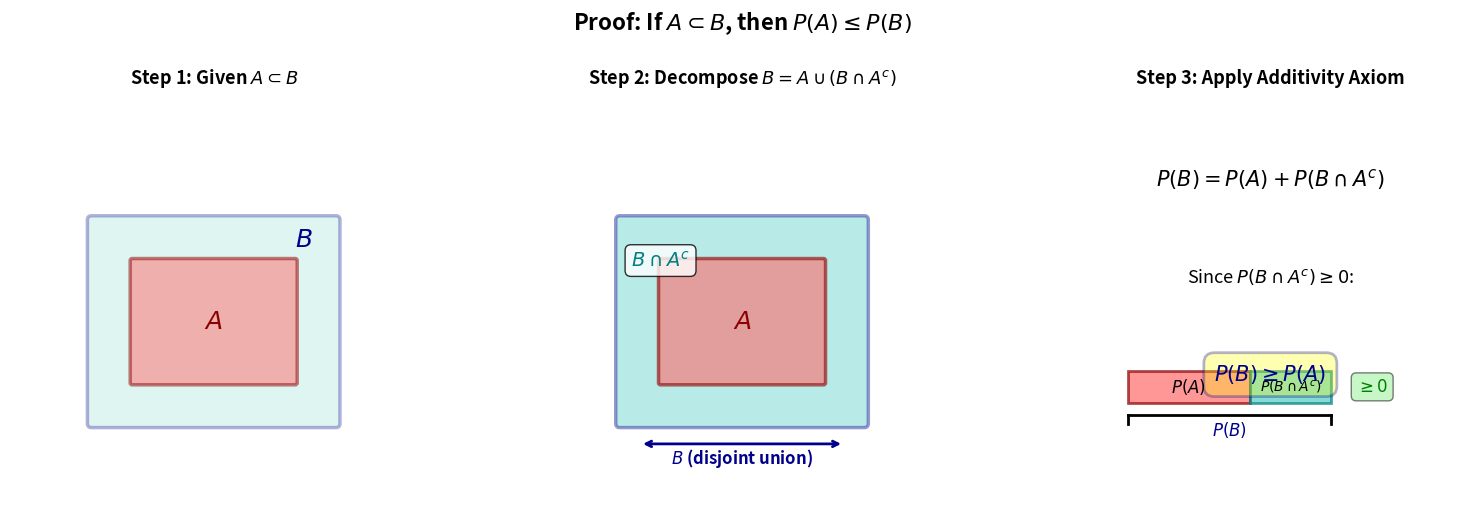

This chart was generated by the following Python code: (Note: this script raises an exception after producing the figure.)
"""
Visualization of the proof that if A ⊂ B, then P(A) ≤ P(B)
Shows how B can be decomposed into A ∪ (B ∩ A^c)
"""

import matplotlib.pyplot as plt
import matplotlib.patches as patches
from matplotlib.patches import FancyBboxPatch, FancyArrowPatch
import numpy as np

# Create figure with subplots
fig, axes = plt.subplots(1, 3, figsize=(16, 5))
fig.suptitle(
    r"Proof: If $A \subset B$, then $P(A) \leq P(B)$",
    fontsize=16,
    fontweight="bold",
    y=1.02,
)

# Define colors
color_A = "#FF6B6B"
color_B_minus_A = "#4ECDC4"
color_B = "#95E1D3"

# Subplot 1: Show A ⊂ B
ax1 = axes[0]
ax1.set_xlim(0, 10)
ax1.set_ylim(0, 10)
ax1.set_aspect("equal")
ax1.axis("off")
ax1.set_title(r"Step 1: Given $A \subset B$", fontsize=13, fontweight="bold", pad=10)

# Draw set B (outer rectangle)
rect_B = FancyBboxPatch(
    (2, 2),
    6,
    5,
    boxstyle="round,pad=0.1",
    edgecolor="darkblue",
    facecolor=color_B,
    linewidth=2.5,
    alpha=0.3,
)
ax1.add_patch(rect_B)

# Draw set A (inner rectangle)
rect_A = FancyBboxPatch(
    (3, 3),
    4,
    3,
    boxstyle="round,pad=0.05",
    edgecolor="darkred",
    facecolor=color_A,
    linewidth=2.5,
    alpha=0.5,
)
ax1.add_patch(rect_A)

# Labels
ax1.text(
    5,
    4.5,
    r"$A$",
    fontsize=18,
    ha="center",
    va="center",
    fontweight="bold",
    color="darkred",
)
ax1.text(
    7.2,
    6.5,
    r"$B$",
    fontsize=18,
    ha="center",
    va="center",
    fontweight="bold",
    color="darkblue",
)

# Subplot 2: Show decomposition B = A ∪ (B ∩ A^c)
ax2 = axes[1]
ax2.set_xlim(0, 10)
ax2.set_ylim(0, 10)
ax2.set_aspect("equal")
ax2.axis("off")
ax2.set_title(
    r"Step 2: Decompose $B = A \cup (B \cap A^c)$",
    fontsize=13,
    fontweight="bold",
    pad=10,
)

# Draw B ∩ A^c (the part of B outside A) with pattern
# We'll draw this as the full B first
rect_B2 = FancyBboxPatch(
    (2, 2),
    6,
    5,
    boxstyle="round,pad=0.1",
    edgecolor="darkblue",
    facecolor=color_B_minus_A,
    linewidth=2.5,
    alpha=0.4,
)
ax2.add_patch(rect_B2)

# Then draw A on top
rect_A2 = FancyBboxPatch(
    (3, 3),
    4,
    3,
    boxstyle="round,pad=0.05",
    edgecolor="darkred",
    facecolor=color_A,
    linewidth=2.5,
    alpha=0.6,
)
ax2.add_patch(rect_A2)

# Add hatching to show B ∩ A^c region
rect_hatch = FancyBboxPatch(
    (2, 2),
    6,
    5,
    boxstyle="round,pad=0.1",
    edgecolor="none",
    facecolor="none",
    linewidth=0,
    hatch="///",
    alpha=0.3,
)
ax2.add_patch(rect_hatch)

# Labels
ax2.text(
    5,
    4.5,
    r"$A$",
    fontsize=18,
    ha="center",
    va="center",
    fontweight="bold",
    color="darkred",
)
ax2.text(
    3,
    6,
    r"$B \cap A^c$",
    fontsize=14,
    ha="center",
    va="center",
    fontweight="bold",
    color="teal",
    bbox=dict(boxstyle="round,pad=0.3", facecolor="white", alpha=0.8),
)

# Add brace showing these are disjoint
ax2.annotate(
    "",
    xy=(2.5, 1.5),
    xytext=(7.5, 1.5),
    arrowprops=dict(arrowstyle="<->", lw=2, color="darkblue"),
)
ax2.text(
    5,
    1,
    r"$B$ (disjoint union)",
    fontsize=12,
    ha="center",
    fontweight="bold",
    color="darkblue",
)

# Subplot 3: Show the probability inequality
ax3 = axes[2]
ax3.set_xlim(0, 10)
ax3.set_ylim(0, 10)
ax3.set_aspect("equal")
ax3.axis("off")
ax3.set_title(r"Step 3: Apply Additivity Axiom", fontsize=13, fontweight="bold", pad=10)

# Show the equation breakdown
equations = [
    r"$P(B) = P(A) + P(B \cap A^c)$",
    r"",
    r"Since $P(B \cap A^c) \geq 0$:",
    r"",
    r"$P(B) \geq P(A)$",
]

y_start = 8
for i, eq in enumerate(equations):
    if eq:
        fontsize = 15 if "$P(B)" in eq else 13
        weight = "bold" if i == 0 or i == 4 else "normal"
        color = "darkblue" if i == 4 else "black"

        bbox_props = None
        if i == 4:
            bbox_props = dict(
                boxstyle="round,pad=0.5",
                facecolor="yellow",
                alpha=0.3,
                edgecolor="darkblue",
                linewidth=2,
            )

        ax3.text(
            5,
            y_start - i * 1.2,
            eq,
            fontsize=fontsize,
            ha="center",
            va="center",
            fontweight=weight,
            color=color,
            bbox=bbox_props,
        )

# Add visual representation with bars
bar_y = 2.5
bar_height = 0.8

# P(A) bar
rect_bar_A = patches.Rectangle(
    (1.5, bar_y),
    3,
    bar_height,
    facecolor=color_A,
    edgecolor="darkred",
    linewidth=2,
    alpha=0.7,
)
ax3.add_patch(rect_bar_A)
ax3.text(
    3,
    bar_y + bar_height / 2,
    r"$P(A)$",
    fontsize=12,
    ha="center",
    va="center",
    fontweight="bold",
)

# P(B ∩ A^c) bar
rect_bar_B_minus_A = patches.Rectangle(
    (4.5, bar_y),
    2,
    bar_height,
    facecolor=color_B_minus_A,
    edgecolor="teal",
    linewidth=2,
    alpha=0.7,
)
ax3.add_patch(rect_bar_B_minus_A)
ax3.text(
    5.5,
    bar_y + bar_height / 2,
    r"$P(B \cap A^c)$",
    fontsize=10,
    ha="center",
    va="center",
    fontweight="bold",
)

# Brace showing P(B)
ax3.plot([1.5, 6.5], [bar_y - 0.3, bar_y - 0.3], "k-", linewidth=2)
ax3.plot([1.5, 1.5], [bar_y - 0.3, bar_y - 0.5], "k-", linewidth=2)
ax3.plot([6.5, 6.5], [bar_y - 0.3, bar_y - 0.5], "k-", linewidth=2)
ax3.text(
    4,
    bar_y - 0.8,
    r"$P(B)$",
    fontsize=12,
    ha="center",
    fontweight="bold",
    color="darkblue",
)

# Add note about non-negativity
ax3.text(
    7.5,
    bar_y + bar_height / 2,
    r"$\geq 0$",
    fontsize=12,
    ha="center",
    va="center",
    color="green",
    fontweight="bold",
    bbox=dict(boxstyle="round,pad=0.3", facecolor="lightgreen", alpha=0.5),
)

plt.tight_layout()

# Save the figure
output_path = (
    "/home/<user>/work/math-bootcamp/book/figures/probability_subset_proof.png"
)
plt.savefig(output_path, dpi=300, bbox_inches="tight", facecolor="white")
print(f"Figure saved to: {output_path}")

plt.show()
